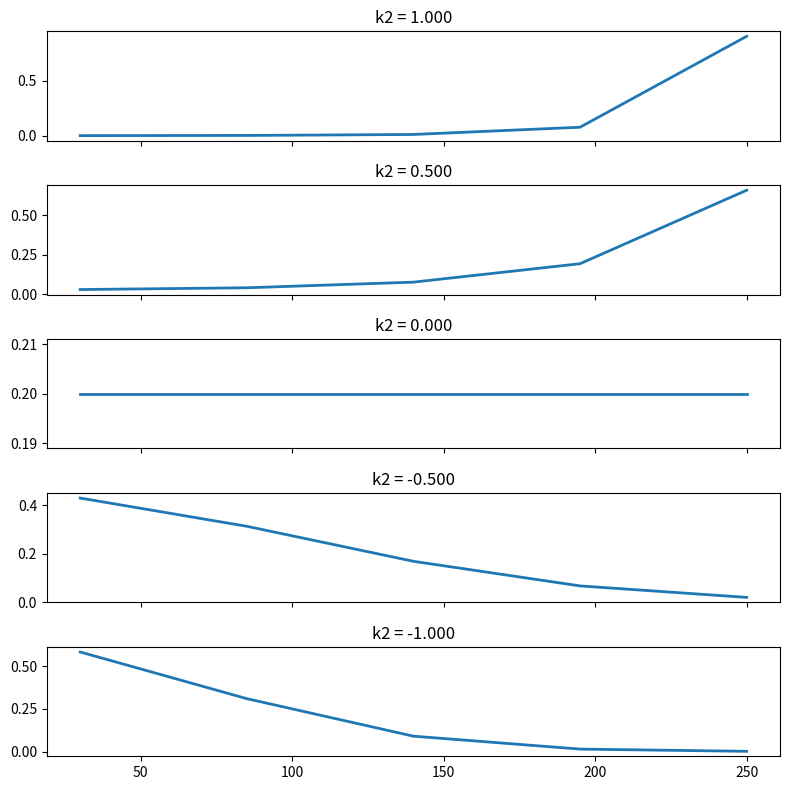

Reproduce this figure in Python.
import numpy as np
import matplotlib.pylab as plt

def weight(d, k1, k2):
    """Weighting function.
    
[redacted]
    Inputs
        d : lags
        k1, k2 : fixed parameters
    Returns
        vector of weights of the same size as d
    """
    return np.exp(k1 * d + k2 * d**2) / np.exp(k1 * d + k2 * d**2).sum()

def test():
    d = np.linspace(10,250,50)
    grid = 5
    K1 = np.linspace(0, 1, grid) / 100
    K2 = np.linspace(-2, 2, grid)[::-1] / 10000
    fig, ax = plt.subplots(nrows = grid, ncols = grid,
                           figsize = (8,8), sharex = True, sharey = True)
    for i in range(grid):
        for j in range(grid):
            w = weight(d, K1[i], K2[j])
            ax[j,i].plot(d, w, lw = 2)
            ax[-1,i].set_xlabel('k1 = %.3f' % (K1[i] * 100))
            ax[j,0].set_ylabel('k2 = %.3f' % (K2[j] * 100))
            
    plt.tight_layout()
    plt.show()

def test2():
    d = np.linspace(30,250,5)
    grid = 5
    K2 = np.linspace(-1, 1, grid)[::-1] / 10000
    fig, ax = plt.subplots(nrows = grid, ncols = 1,
                           figsize = (8,8), sharex = True)
    for i in range(grid):
        w = weight(d, 0, K2[i])
        ax[i].plot(d, w, lw = 2)
        ax[i].set_title('k2 = %.3f' % (K2[i] * 10000))
            
    plt.tight_layout()
    plt.show()

if __name__ == '__main__':
    test2()